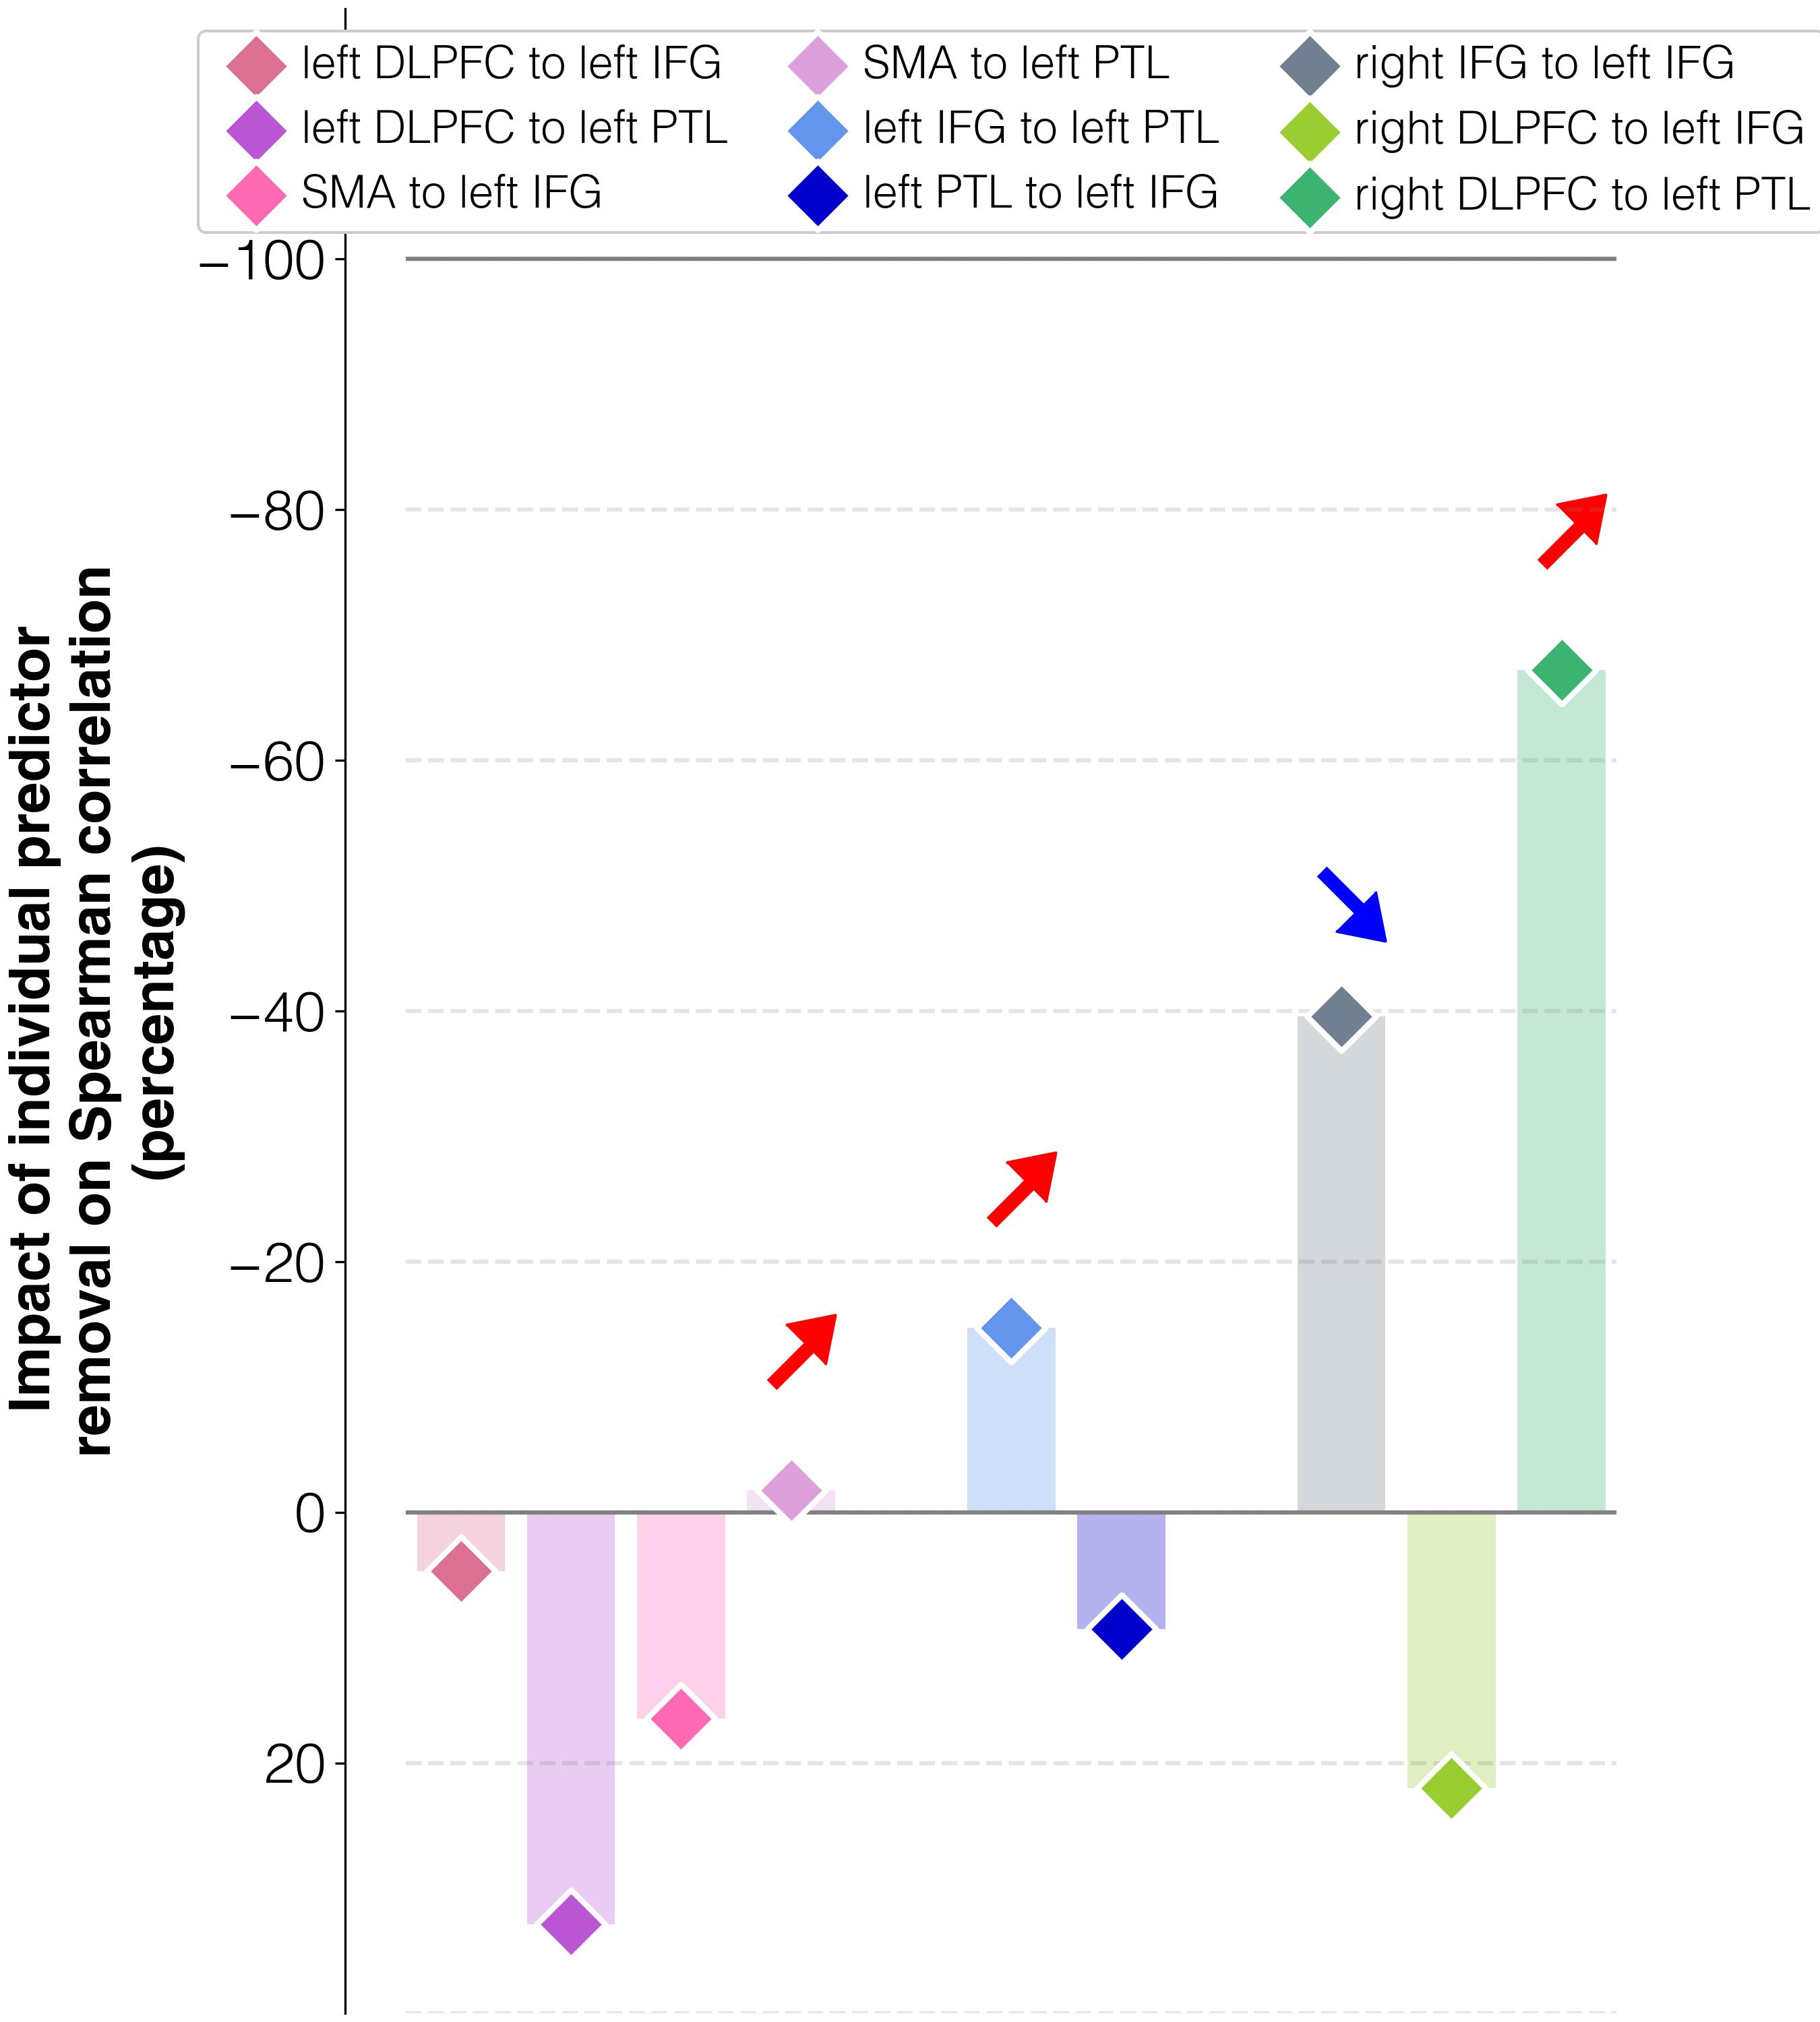

The file beside this chart, header and first rows:
target	predictor	ablation_impact (percent)	ablation_rho	weight	FDR_p	raw_p
improvements T2-T1	connectivity T2 w/o lDLPFC_to_lIFG_T2	4.7	0.153	0.00561	0.00055	0.0002
improvements T2-T1	connectivity T2 w/o lDLPFC_to_lPTL_T2	32.8	0.194	-0.00441	0.00199	0.0008
improvements T2-T1	connectivity T2 w/o lSMA_to_lIFG_T2	16.5	0.17	0.00329	0.00815	0.0036
improvements T2-T1	connectivity T2 w/o lSMA_to_lPTL_T2	-1.7	0.144	0.00487	0.00941	0.0044
improvements T2-T1	connectivity T2 w/o lIFG_to_lPTL_T2	-14.7	0.125	0.0063	0.00055	0.0002
improvements T2-T1	connectivity T2 w/o lPTL_to_lIFG_T2	9.3	0.16	-0.00062	0.6012	0.57
improvements T2-T1	connectivity T2 w/o rIFG_to_lIFG_T2	-39.6	0.088	-0.00751	0.00055	0.0002
improvements T2-T1	connectivity T2 w/o rDLPFC_to_lIFG_T2	22.0	0.178	-0.00314	0.02107	0.0104
improvements T2-T1	connectivity T2 w/o rDLPFC_to_lPTL_T2	-67.2	0.048	0.01123	0.00055	0.0002
